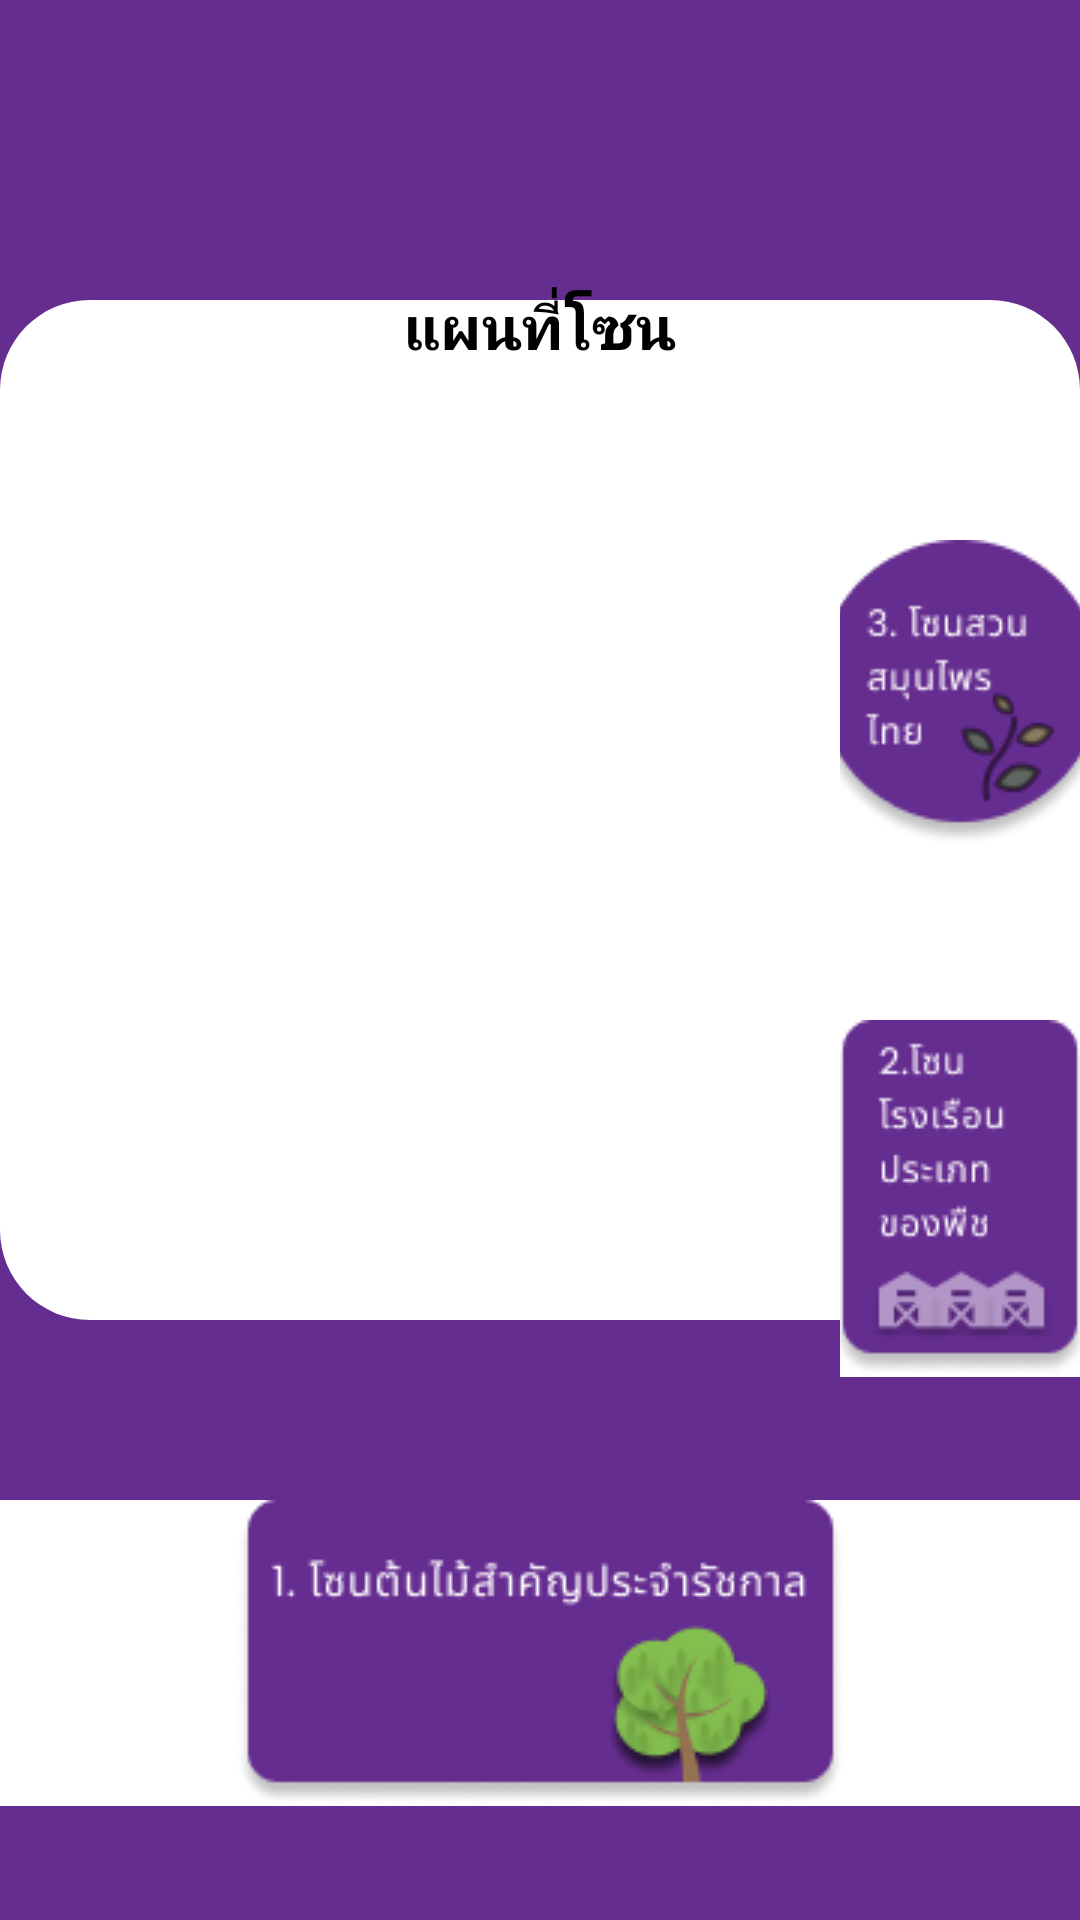

Produce the Android XML layout that renders to this screen, including the resource entries it uses.
<!-- AndroidManifest.xml: application theme Theme.Museum4Life -->
<!-- res/layout/activity_plant_building.xml -->
<?xml version="1.0" encoding="utf-8"?>
<RelativeLayout xmlns:android="http://schemas.android.com/apk/res/android"
    xmlns:app="http://schemas.android.com/apk/res-auto"
    xmlns:tools="http://schemas.android.com/tools"
    android:layout_width="match_parent"
    android:layout_height="match_parent"
    tools:context=".SLP_Template"
    android:background="@color/museum"
    >

    <RelativeLayout
        android:layout_width="match_parent"
        android:layout_height="match_parent"
        android:background="@drawable/squre_bg1"
        android:orientation="vertical">


        <com.google.android.material.appbar.AppBarLayout
            android:layout_width="match_parent"
            android:layout_height="wrap_content">

            <RelativeLayout
                android:layout_width="match_parent"
                android:layout_height="match_parent">

                <androidx.appcompat.widget.Toolbar
                    android:id="@+id/toolbar"
                    android:layout_width="match_parent"
                    android:layout_height="wrap_content"
                    android:background="@color/museum"
                    android:minHeight="?attr/actionBarSize"
                    android:theme="?attr/actionBarTheme" />

                <ImageButton
                    android:id="@+id/back_btn"
                    android:layout_width="30dp"
                    android:layout_height="30dp"
                    android:layout_marginTop="15dp"
                    android:background="@color/museum"
                    android:scaleType="fitCenter"
                    android:src="@drawable/new_back" />


            </RelativeLayout>


        </com.google.android.material.appbar.AppBarLayout>

        <TextView
            android:layout_width="wrap_content"
            android:layout_height="wrap_content"
            android:layout_centerHorizontal="true"
            android:layout_marginTop="95dp"
            android:text="แผนที่โซน"
            android:textColor="@color/black"
            android:textSize="20dp"
            android:textStyle="bold" />


        <ImageButton
            android:id="@+id/zone1_btn"
            android:layout_width="match_parent"
            android:layout_height="wrap_content"
            android:layout_marginTop="500dp"
            android:background="@color/white"
            android:src="@drawable/zone1_btn"
            android:text="Map" />

        <ImageButton
            android:id="@+id/zone2_btn"
            android:layout_width="wrap_content"
            android:layout_height="wrap_content"
            android:layout_marginLeft="280dp"
            android:layout_marginTop="340dp"
            android:background="@color/white"
            android:src="@drawable/zone2_btn"
            android:text="Map" />

        <ImageButton
            android:id="@+id/zone3_btn"
            android:layout_width="wrap_content"
            android:layout_height="wrap_content"
            android:layout_marginLeft="280dp"
            android:layout_marginTop="180dp"
            android:background="@color/white"
            android:src="@drawable/zone3_btn"
            android:text="Map" />
    </RelativeLayout>


</RelativeLayout>
<!-- resources referenced by this layout -->
<resources>
  <color name="black">#FF000000</color>
  <color name="museum">#662D91</color>
  <color name="white">#FFFFFFFF</color>
  <!-- drawable squre_bg1 (drawable) -->
  <?xml version="1.0" encoding="utf-8"?>
  <layer-list xmlns:android="http://schemas.android.com/apk/res/android">
      <item>
          <shape android:shape="rectangle" />
      </item>
  
      <item
          android:top="300px"
          android:bottom="200dp">
          <shape android:shape="rectangle">
              <solid android:color="@color/white"/>
              <corners android:topLeftRadius="30dp"
                  android:topRightRadius="30dp"
                  android:bottomLeftRadius="30dp"
                  android:bottomRightRadius="30dp"/>
  
  
          </shape>
      </item>
  
      <item>
          <shape android:shape="rectangle" />
      </item>
  
      <item
          android:top="80dp"
          android:bottom="650dp"
          android:left="70dp"
          android:right="70dp">
          <shape android:shape="rectangle">
              <solid android:color="@color/white"/>
              <corners android:topLeftRadius="30dp"
                  android:topRightRadius="30dp"
                  android:bottomLeftRadius="30dp"
                  android:bottomRightRadius="30dp"/>
              <stroke android:width="4dp" android:color="@color/black"/>
  
  
          </shape>
      </item>
  </layer-list>
  <!-- drawable zone1_btn: png bitmap (drawable-v24, 9633 bytes) -->
  <!-- drawable zone2_btn: png bitmap (drawable-v24, 6554 bytes) -->
  <!-- drawable zone3_btn: png bitmap (drawable-v24, 7087 bytes) -->
  <style name="Theme.Museum4Life" parent="Theme.MaterialComponents.DayNight.NoActionBar">
          
          <item name="colorPrimary">@color/purple_500</item>
          <item name="colorPrimaryVariant">@color/purple_700</item>
          <item name="colorOnPrimary">@color/white</item>
          
          <item name="colorSecondary">@color/teal_200</item>
          <item name="colorSecondaryVariant">@color/teal_700</item>
          <item name="colorOnSecondary">@color/black</item>
          
          <item name="android:statusBarColor" tools:targetApi="l">?attr/colorPrimaryVariant</item>
          
      </style>
  <color name="purple_500">#FF6200EE</color>
  <color name="purple_700">#FF3700B3</color>
  <color name="teal_200">#FF03DAC5</color>
  <color name="teal_700">#FF018786</color>
</resources>
